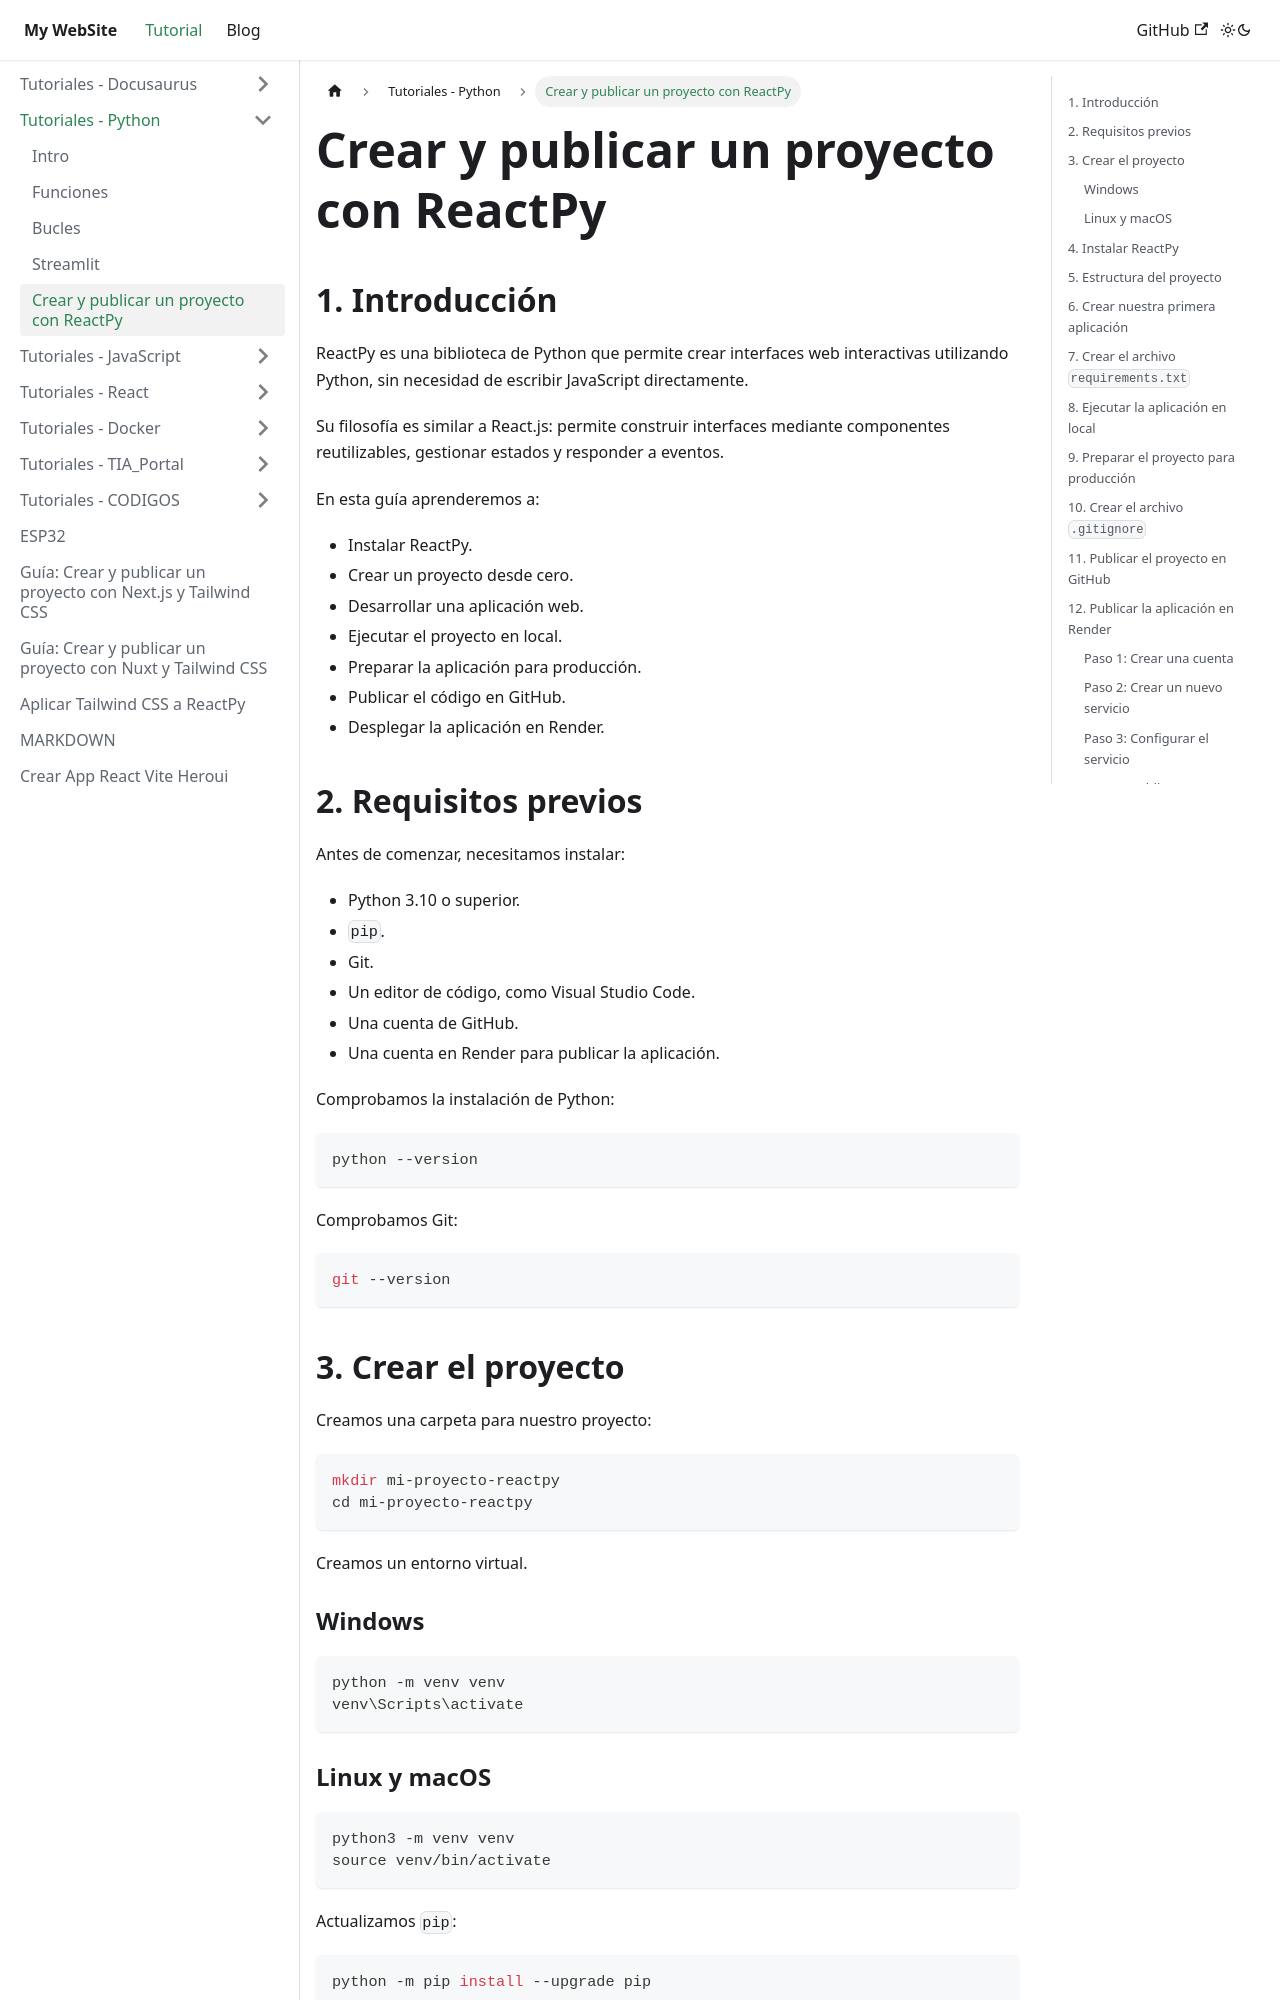

repository: juamaya/mydoc · page: docs/PYTHON/GUIA-ReactPY.html · generator: docusaurus

---
title: "Crear y publicar un proyecto con ReactPy"
pubDate: "May 6 2024"
heroImage: "/assets/reactpy.jpg"
tags: ["ReactPy", "Python", "FastAPI", "Render"]
sidebar_position: 5
---

# Crear y publicar un proyecto con ReactPy

## 1. Introducción

ReactPy es una biblioteca de Python que permite crear interfaces web interactivas utilizando Python, sin necesidad de escribir JavaScript directamente.

Su filosofía es similar a React.js: permite construir interfaces mediante componentes reutilizables, gestionar estados y responder a eventos.

En esta guía aprenderemos a:

- Instalar ReactPy.
- Crear un proyecto desde cero.
- Desarrollar una aplicación web.
- Ejecutar el proyecto en local.
- Preparar la aplicación para producción.
- Publicar el código en GitHub.
- Desplegar la aplicación en Render.

## 2. Requisitos previos

Antes de comenzar, necesitamos instalar:

- Python 3.10 o superior.
- `pip`.
- Git.
- Un editor de código, como Visual Studio Code.
- Una cuenta de GitHub.
- Una cuenta en Render para publicar la aplicación.

Comprobamos la instalación de Python:

```bash
python --version
```

Comprobamos Git:

```bash
git --version
```

## 3. Crear el proyecto

Creamos una carpeta para nuestro proyecto:

```bash
mkdir mi-proyecto-reactpy
cd mi-proyecto-reactpy
```

Creamos un entorno virtual.

### Windows

```powershell
python -m venv venv
venv\Scripts\activate
```

### Linux y macOS

```bash
python3 -m venv venv
source venv/bin/activate
```

Actualizamos `pip`:

```bash
python -m pip install --upgrade pip
```
